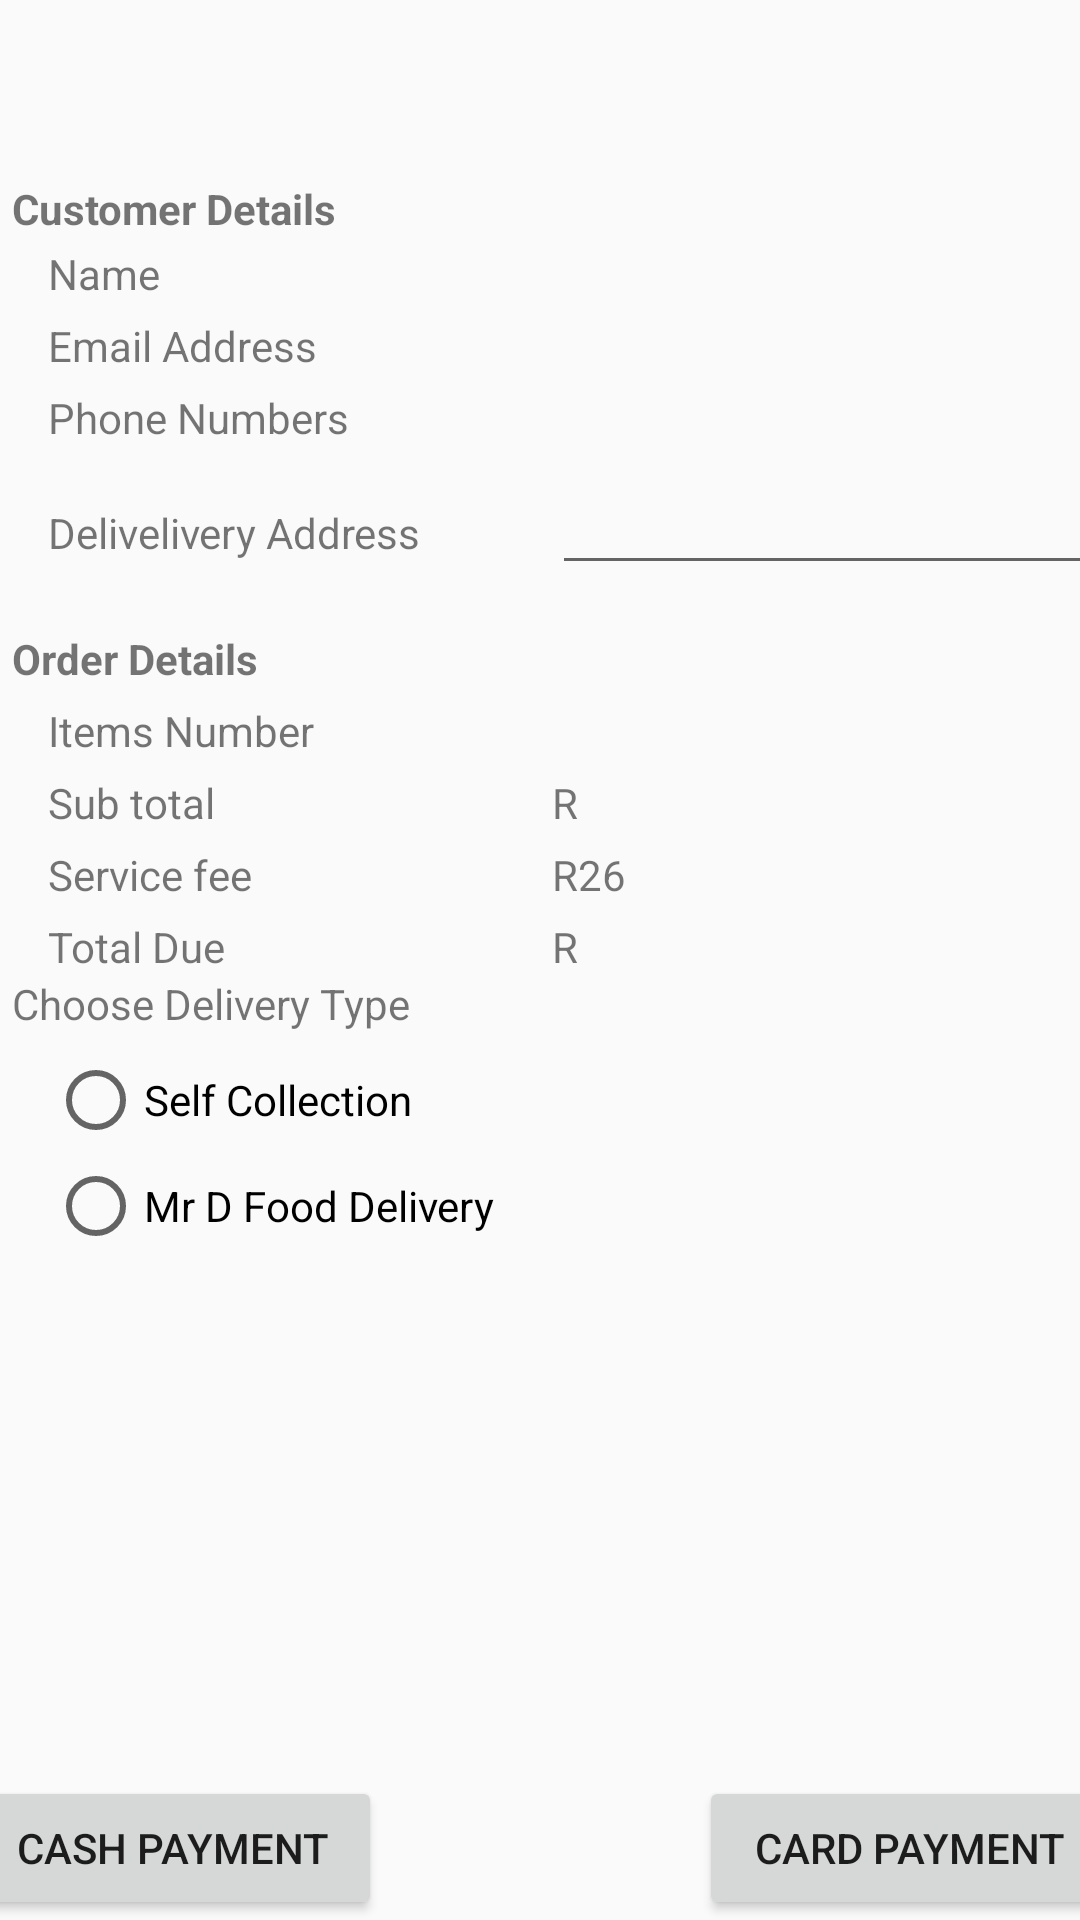

Write the Android layout XML for this screen, with the resource values it uses.
<!-- AndroidManifest.xml: application theme Theme.AppCompat.Light.NoActionBar -->
<!-- res/layout/content_order_review.xml -->
<?xml version="1.0" encoding="utf-8"?>
<android.support.constraint.ConstraintLayout xmlns:android="http://schemas.android.com/apk/res/android"
    xmlns:app="http://schemas.android.com/apk/res-auto"
    xmlns:tools="http://schemas.android.com/tools"
    android:layout_width="match_parent"
    android:layout_height="match_parent"
    app:layout_behavior="@string/appbar_scrolling_view_behavior"
    tools:context="lagecy.live.desh.com.mrdfoodmobilev2.OrderReviewActivity"
    tools:layout_editor_absoluteY="81dp"
    tools:showIn="@layout/activity_order_review">


    <LinearLayout
        android:id="@+id/linearLayout3"
        android:layout_width="0dp"
        android:layout_height="wrap_content"
        android:layout_marginEnd="3dp"
        android:layout_marginStart="3dp"
        android:textAlignment="center"
        app:layout_constraintEnd_toEndOf="parent"
        app:layout_constraintStart_toStartOf="parent"
        app:layout_constraintTop_toTopOf="@+id/tableLayout">

        <TextView
            android:id="@+id/tvOrderId"
            android:layout_width="wrap_content"
            android:layout_height="wrap_content"
            android:layout_marginStart="73dp"
            android:layout_marginTop="16dp"
            android:textAppearance="@style/Base.TextAppearance.AppCompat.Title"
            android:textStyle="bold"
            app:layout_constraintStart_toStartOf="parent"
            app:layout_constraintTop_toTopOf="parent" />

    </LinearLayout>

    <TableLayout
        android:id="@+id/tableLayout"
        android:layout_width="0dp"
        android:layout_height="0dp"
        android:layout_marginBottom="19dp"
        app:layout_constraintBottom_toTopOf="@+id/btCard"
        app:layout_constraintEnd_toEndOf="parent"
        app:layout_constraintStart_toStartOf="parent"
        app:layout_constraintTop_toTopOf="parent">

        <TableRow>

            <TextView
                android:id="@+id/textView15"
                android:layout_width="148dp"
                android:layout_height="50px"
                android:layout_marginStart="4dp"
                android:layout_marginTop="60dp"
                android:width="100px"
                android:text="Customer Details"
                android:textStyle="bold" />
        </TableRow>

        <TableRow
            android:layout_width="200dp"
            android:layout_height="102dp">

            <TextView
                android:id="@+id/textView4"
                android:layout_width="wrap_content"
                android:layout_height="wrap_content"
                android:layout_marginStart="16dp"
                android:layout_marginTop="5dp"
                android:text="Name  " />

            <TextView
                android:id="@+id/tvNames"
                android:layout_width="wrap_content"
                android:layout_height="wrap_content"
                android:layout_marginStart="16dp"
                android:layout_marginTop="5dp"
                app:layout_constraintEnd_toStartOf="@+id/textView4" />

        </TableRow>

        <TableRow android:layout_width="200dp">

            <TextView
                android:id="@+id/textView5"
                android:layout_width="wrap_content"
                android:layout_height="wrap_content"
                android:layout_marginStart="16dp"
                android:layout_marginTop="5dp"
                android:text="Email Address" />

            <TextView
                android:id="@+id/tvOemail"
                android:layout_width="wrap_content"
                android:layout_height="wrap_content"
                android:layout_marginStart="16dp"
                android:layout_marginTop="5dp" />
        </TableRow>

        <TableRow>

            <TextView
                android:id="@+id/textView6"
                android:layout_width="wrap_content"
                android:layout_height="wrap_content"
                android:layout_marginStart="16dp"
                android:layout_marginTop="5dp"
                android:text="Phone Numbers" />

            <TextView
                android:id="@+id/tvphoneNo"
                android:layout_width="wrap_content"
                android:layout_height="wrap_content"
                android:layout_marginStart="16dp"
                android:layout_marginTop="5dp"
                app:layout_constraintEnd_toStartOf="@+id/textView6" />

        </TableRow>

        <TableRow>

            <TextView
                android:id="@+id/textView7"
                android:layout_width="wrap_content"
                android:layout_height="wrap_content"
                android:layout_marginStart="16dp"
                android:layout_marginTop="5dp"
                android:text="Delivelivery Address" />

            <EditText
                android:id="@+id/etDaddress"
                android:layout_width="196dp"
                android:layout_height="wrap_content"
                android:layout_marginStart="16dp"
                android:layout_marginTop="5dp"
                android:inputType="textPersonName" />
        </TableRow>

        <TableRow>

            <LinearLayout>

                <TextView
                    android:id="@+id/textView8"
                    android:layout_width="wrap_content"
                    android:layout_height="wrap_content"
                    android:layout_marginStart="4dp"
                    android:layout_marginTop="15dp"
                    android:text="Order Details"
                    android:textStyle="bold"
                    app:layout_constraintStart_toStartOf="parent" />
            </LinearLayout>
        </TableRow>

        <TableRow>

            <TextView
                android:id="@+id/textView9"
                android:layout_width="wrap_content"
                android:layout_height="wrap_content"
                android:layout_marginStart="16dp"
                android:layout_marginTop="5dp"
                android:text="Items Number" />

            <TextView
                android:id="@+id/tvCount"
                android:layout_width="19dp"
                android:layout_height="wrap_content"
                android:layout_marginStart="16dp"
                android:layout_marginTop="5dp" />

        </TableRow>

        <TableRow>

            <TextView
                android:id="@+id/textView10"
                android:layout_width="wrap_content"
                android:layout_height="wrap_content"
                android:layout_marginStart="16dp"
                android:layout_marginTop="5dp"
                android:text="Sub total" />

            <TextView
                android:id="@+id/tvSub"
                android:layout_width="wrap_content"
                android:layout_height="wrap_content"
                android:layout_marginStart="16dp"
                android:layout_marginTop="5dp"
                android:text="R" />
        </TableRow>

        <TableRow>

            <TextView
                android:id="@+id/textView11"
                android:layout_width="wrap_content"
                android:layout_height="wrap_content"
                android:layout_marginStart="16dp"
                android:layout_marginTop="5dp"
                android:text="Service fee" />

            <TextView
                android:id="@+id/tvService"
                android:layout_width="wrap_content"
                android:layout_height="wrap_content"
                android:layout_marginStart="16dp"
                android:layout_marginTop="5dp"
                android:text="R26" />
        </TableRow>

        <TableRow>

            <TextView
                android:id="@+id/textView25"
                android:layout_width="wrap_content"
                android:layout_height="wrap_content"
                android:layout_marginStart="16dp"
                android:layout_marginTop="5dp"
                android:text="Total Due " />

            <TextView
                android:id="@+id/tvTotp"
                android:layout_width="wrap_content"
                android:layout_height="wrap_content"
                android:layout_marginStart="16dp"
                android:layout_marginTop="5dp"
                android:text="R" />


        </TableRow>

        <TableRow>

            <TextView
                android:id="@+id/textView12"
                android:layout_width="wrap_content"
                android:layout_height="wrap_content"
                android:layout_marginStart="4dp"
                android:text="Choose Delivery Type "
                app:layout_constraintBottom_toTopOf="@+id/myRadioGroup"
                app:layout_constraintStart_toStartOf="@+id/myRadioGroup" />
        </TableRow>

        <TableRow
            android:layout_width="match_parent"
            android:layout_height="74dp">

            <RadioGroup
                android:id="@+id/myRadioGroup"
                android:layout_width="wrap_content"
                android:layout_height="90dp"
                android:layout_marginBottom="61dp"
                android:layout_marginTop="5dp"
                android:weightSum="1">

                <RadioButton
                    android:id="@+id/selfCollect"
                    android:layout_width="wrap_content"
                    android:layout_height="wrap_content"
                    android:layout_marginStart="16dp"
                    android:layout_weight="0.13"
                    android:checked="false"
                    android:text="Self Collection" />

                <RadioButton
                    android:id="@+id/mrD"
                    android:layout_width="wrap_content"
                    android:layout_height="wrap_content"
                    android:layout_marginStart="16dp"
                    android:layout_weight="0.13"
                    android:checked="false"
                    android:text="Mr D Food Delivery " />

            </RadioGroup>
        </TableRow>


    </TableLayout>


    <Button
        android:id="@+id/btCash"
        android:layout_width="140dp"
        android:layout_height="wrap_content"
        android:layout_marginEnd="106dp"
        android:layout_marginStart="16dp"
        android:layout_marginTop="19dp"
        android:text="Cash Payment"
        app:layout_constraintEnd_toStartOf="@+id/btCard"
        app:layout_constraintStart_toStartOf="parent"
        app:layout_constraintTop_toBottomOf="@+id/tableLayout" />

    <Button
        android:id="@+id/btCard"
        android:layout_width="140dp"
        android:layout_height="wrap_content"
        android:layout_marginEnd="16dp"
        android:text="Card Payment"
        app:layout_constraintBottom_toBottomOf="parent"
        app:layout_constraintEnd_toEndOf="parent"
        app:layout_constraintStart_toEndOf="@+id/btCash"
        app:layout_constraintTop_toBottomOf="@+id/tableLayout" />


</android.support.constraint.ConstraintLayout>
<!-- res/layout/activity_order_review.xml (included above) -->
<?xml version="1.0" encoding="utf-8"?>
<android.support.design.widget.CoordinatorLayout xmlns:android="http://schemas.android.com/apk/res/android"
    xmlns:app="http://schemas.android.com/apk/res-auto"
    xmlns:tools="http://schemas.android.com/tools"
    android:layout_width="match_parent"
    android:layout_height="match_parent"
    tools:context="lagecy.live.desh.com.mrdfoodmobilev2.OrderReviewActivity">

    <android.support.design.widget.AppBarLayout
        android:layout_width="match_parent"
        android:layout_height="wrap_content"
        android:theme="@style/AppTheme.AppBarOverlay">

        <android.support.v7.widget.Toolbar
            android:id="@+id/my_toolbar"
            android:layout_width="match_parent"
            android:layout_height="?attr/actionBarSize"
            android:background="?attr/colorPrimary"
            android:elevation="4dp"
            android:theme="@style/ThemeOverlay.AppCompat.ActionBar"
            app:popupTheme="@style/ThemeOverlay.AppCompat.Light"
            app:title="Order Review"/>

    </android.support.design.widget.AppBarLayout>

    <include layout="@layout/content_order_review" />

</android.support.design.widget.CoordinatorLayout>
<!-- resources referenced by this layout -->
<resources>
  <style name="AppTheme.AppBarOverlay" parent="ThemeOverlay.AppCompat.Dark.ActionBar" />
</resources>
